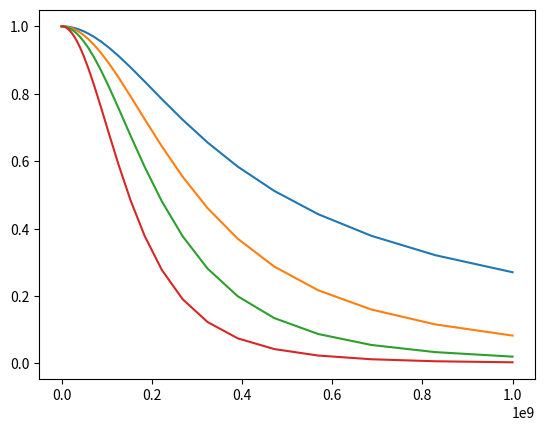

This figure's Python source:
import numpy as np
import matplotlib.pyplot as plt
from scipy import interpolate

#%%


#%% CG single, first way

Vov1 = np.linspace(0.2, 0.3, 5)
print(f'Vov1: {Vov1}')
WL_1 = np.linspace(10, 100, 5)
print(f'WL_1: {WL_1}')
RL = np.linspace(5000, 20000, 5)
print(f'RL: {RL}')
print()

    
class tia:
    
    unCox = 50E-6
    upCox = 25E-6
    # lookup table for l=1um nmos
    wl_1u    = [2,     5,     10,    20,    50,    100,  200,  500,  1000, 2000]
    cdtot_1u = [5.60,  9.50,  16.0,  29.0,  68.0,  134,  263,  653,  1303, 2603]
    cgtot_1u = [3.45,  8.60,  17.2,  34.5,  86.3,  173,  345,  863,  1727, 3453]
    cstot_1u = [5.62,  9.50,  16.1,  29.2,  68.5,  133,  265,  658,  1313, 2623]
    cbtot_1u = [10.6,  17.6,  29.2,  52.3,  122,   238,  469,  1164, 2322, 4640]
    cgs_1u   = [1.02,  2.55,  5.10,  10.2,  25.5,  50,   102,  255,  510,  1020]
    cgd_1u   = [1.00,  2.50,  5.00,  10.0,  25.0,  51,   100,  250,  500,  1000]
    cdtot_lookup_1u = interpolate.interp1d(wl_1u, cdtot_1u)
    cgtot_lookup_1u = interpolate.interp1d(wl_1u, cgtot_1u)
    cstot_lookup_1u = interpolate.interp1d(wl_1u, cstot_1u)
    cbtot_lookup_1u = interpolate.interp1d(wl_1u, cbtot_1u)
    cgs_lookup_1u   = interpolate.interp1d(wl_1u, cgs_1u  )
    cgd_lookup_1u   = interpolate.interp1d(wl_1u, cgd_1u  )
    
    # lookup table for l=1um
    w_2u     = [2,     5,     10,    20,    50,    100,   200,   500]
    wl_2u    = [1,     2.5,   5,     10,    25,    50,    100,   250]
    cdtot_2u = [5.60,  9.50,  16.0,  29.0,  68.0,  133,   263,   653]
    cgtot_2u = [4.91,  12.3,  24.5,  49.1,  123,   245,   490,   1227]
    cstot_2u = [5.64,  9.60,  16.2,  29.4,  68.9,  135,   267,   663]
    cbtot_2u = [12.1,  21.2,  36.3,  66.7,  158,   310,   613,   1523]
    cgs_2u   = [1.04,  2.60,  5.20,  10.4,  26,    52,    103,   260]
    cgd_2u   = [1.00,  2.50,  5.00,  10.0,  25.0,  50,    100,   250]
    cdtot_lookup_2u = interpolate.interp1d(wl_2u, cdtot_2u)
    cgtot_lookup_2u = interpolate.interp1d(wl_2u, cgtot_2u)
    cstot_lookup_2u = interpolate.interp1d(wl_2u, cstot_2u)
    cbtot_lookup_2u = interpolate.interp1d(wl_2u, cbtot_2u)
    cgs_lookup_2u   = interpolate.interp1d(wl_2u, cgs_2u  )
    cgd_lookup_2u   = interpolate.interp1d(wl_2u, cgd_2u  )
    
    R_LDM = 10000 # ohms
    C_LDM = 500   # fF
    C_in  = 100   # fF
    
    def __init__(self):
        self.Vov_1 = 0.2
        self.Vov_2 = 0.2
        self.Vov_3 = 0.2
        self.Vov_B = 0.4
        self.Vov_L = 0.6
        self.I_ref= 2E-5
        self.Id_1 = 3E-5
        self.Id_2 = 6E-5
        self.Id_3 = 3E-5
        self.power = -1
        
        self.gm1 = 0
        self.gm2 = 0
        self.gm3 = 0
        self.R_set = 20000
        self.ro2= 0
        self.R1 = 0
        self.R2 = 0
        self.R3 = 0
        self.R4 = 0
        self.A1 = 0
        self.A2 = 0
        
        self.WL_1  = 100
        self.WL_2  = 100
        self.WL_3  = 100
        
        self.WL_L1 = 4
        self.WL_L2 = 4
        self.WL_B1 = 2
        self.WL_B2 = 2
        self.WL_B3 = 2
        
        self.WL_i1 = 2
        self.WL_i2 = 2
        self.WL_i3 = 2
        
        self.tran_res = 0
        
        self.C1 = 0
        self.C2 = 0
        self.C3 = 0
        self.C4 = 0
        
        self.b11 = 0
        self.b12 = 0
        self.b13 = 0
        self.b14 = 0
        self.b1  = 0
        self.w3dB = 0
        self.f3dB_ZVTC = 0
        
        self.n = 50
        self.f_sweep = np.logspace( 5, 9, self.n )
        
        self.mag_v_out  = np.zeros(self.n)
        self.mag_in     = np.zeros(self.n)
        self.mag_cg_out = np.zeros(self.n)
        self.mag_cs_out = np.zeros(self.n)
        
        self.mag_v_out_lookup  = np.zeros(self.n)
        self.mag_in_lookup     = np.zeros(self.n)
        self.mag_cg_out_lookup = np.zeros(self.n)
        self.mag_cs_out_lookup = np.zeros(self.n)
        
        self.f3dB_v_out  = -1
        self.f3dB_in     = -1
        self.f3dB_cg_out = -1
        self.f3dB_cs_out = -1
        
    def print_all(self):
        print('Vov_1: %1.2f  v' %self.Vov_1)
        print('Vov_2: %1.2f  v' %self.Vov_2)
        print('Vov_3: %1.2f  v' %self.Vov_3)
        print('Vov_B: %1.2f  v' %self.Vov_B)
        print('Vov_L: %1.2f  v' %self.Vov_L)
        print()
        
        print('Id_1:  %3.1f uA' %(1E+6*self.Id_1))
        print('Id_2:  %3.1f uA' %(1E+6*self.Id_2))
        print('Id_3:  %3.1f uA' %(1E+6*self.Id_3))
        print('I_ref: %3.1f uA' %(1E+6*self.I_ref))
        print()
        
        print('gm1:   %3.2f   mA/V' %(1E+3*self.gm1))
        print('gm2:   %3.2f   mA/V' %(1E+3*self.gm2))
        print('gm3:   %3.2f   mA/V' %(1E+3*self.gm3))
        print()
        
        print('R1:    %2.2f   kohms' %(1E-3*self.R1))
        print('R_set: %2.2f   kohms' %(1E-3*self.R_set))
        print('ro2:   %3.2f   kohms' %(1E-3*self.ro2))
        print('R2:    %2.2f   kohms' %(1E-3*self.R2))
        
        print('R3:    %2.2f   kohms' %(1E-3*self.R3))
        print('R4:    %2.2f   kohms' %(1E-3*self.R4))
        print()
        
        print('WL_L1: %3.1f,  w=%3.1f' %(self.WL_L1, 2*self.WL_L1))
        print('WL_1:  %3.1f' %(self.WL_1) )
        print('WL_B1: %3.1f,  w=%3.1f' %(self.WL_B1, 2*self.WL_B1))
        print()
        
        print('WL_L2: %3.1f,  w=%3.1f' %(self.WL_L2, 2*self.WL_L2))
        print('WL_2:  %3.1f' %(self.WL_2) )
        print('WL_B2: %3.1f,  w=%3.1f' %(self.WL_B2, 2*self.WL_B2))
        print()
        
        print('WL_3:  %3.1f' %(self.WL_3) )
        print('WL_B3: %3.1f,  w=%3.1f' %(self.WL_B3, 2*self.WL_B3))
        print()
        
        print('WL_i1: %3.1f,  w=%3.1f' %(self.WL_i1, 2*self.WL_i1))
        print('WL_i2: %3.1f,  w=%3.1f' %(self.WL_i2, 2*self.WL_i2))
        print('WL_i3: %3.1f,  w=%3.1f' %(self.WL_i3, 2*self.WL_i3))
        print()
        
        print('A1: %2.2f' %(self.A1) )
        print('check1 A1: %2.2f' %( np.sqrt((self.WL_2) / self.WL_L2) ) )
        print('check2 A1: %2.2f' %( self.Vov_L / (self.Vov_2) ) )
        
        print('R1:    %2.2f   kohms' %(1E-3*self.R1))
        print('R_set: %2.2f   kohms' %(1E-3*self.R_set))
        print('ro2:   %3.2f   kohms' %(1E-3*self.ro2))
        print('R2:    %2.2f   kohms' %(1E-3*self.R2))
        
        print('R3:    %2.2f   kohms' %(1E-3*self.R3))
        print('R4:    %2.2f   kohms' %(1E-3*self.R4))
        print()
        
        print('A2: %2.2f' %(self.A2))
        print('C1: %4.1f fF' %(1E+15*self.C1) )
        print('C2: %4.1f fF' %(1E+15*self.C2) )
        print('C3: %4.1f fF' %(1E+15*self.C3) )
        print('C4: %4.1f fF' %(1E+15*self.C4) )
        
        print('b11: %3.2f ns' %(1E+9*self.b11) )
        print('b12: %3.2f ns' %(1E+9*self.b12) )
        print('b13: %3.2f ns' %(1E+9*self.b13) )
        print('b14: %3.2f ns' %(1E+9*self.b14) )
        print('b1:  %3.2f ns' %(1E+9*self.b1 ) )
        
        print('f3dB_in:    %3.2f MHz' %(self.f3dB_in/1E+6) )
        print('f3dB_cg_out: %3.2f MHz' %(self.f3dB_cg_out/1E+6) )
        print('f3dB_cs_out: %3.2f MHz' %(self.f3dB_cs_out/1E+6) )
        print('f3dB_v_out: %3.2f MHz' %(self.f3dB_v_out/1E+6) )
        print('f3dB_ZVTC:  %3.2f MHz' %(self.f3dB_ZVTC/1E+6) )
        print()
        print('tran_res_gain: %2.2f kohms, %2.2f dB' %( self.tran_res/1000, 20*np.log10(self.tran_res) ) )
        print()
        print('power consumption total: %2.2f mW' %( 1000*self.power1 ) )
        print('power consumption Id: %2.2f mW' %( 1000*self.power2 ) )
        print('power consumption ref: %2.2f mW' %( 1000*self.power3 ) )
        print('power consumption resistors: %2.2f mW' %( 1000*self.power4 ) )
        
    def upd(self):
        self.power1 = 2*5*(self.Id_1 + self.Id_2 + self.Id_3) + 5*self.I_ref + 50/(4*self.R_set)
        self.power2 = 2*5*(self.Id_1 + self.Id_2 + self.Id_3) 
        self.power3 = 5*self.I_ref
        self.power4 = 50/(4*self.R_set)
        # calc gm's and R's
        self.gm1 = 2*self.Id_1 / self.Vov_1
        self.gm2 = 2*self.Id_2 / self.Vov_2
        self.gm3 = 2*self.Id_3 / self.Vov_3
        self.gmL2= 2*self.Id_2 / self.Vov_L
        self.ro2 = 1/(0.1*self.Id_2)
        self.R1 = (1/self.gm1)
        self.R2 = self.parallel(self.R_set, self.ro2)
        self.R3 = 1 / self.gmL2
        self.R4 = self.parallel( 0.84/self.gm3, self.R_LDM )
        
        # calc W/L's
        self.WL_1  = (2*self.Id_1) / (self.unCox*self.Vov_1**2)
        self.WL_2  = (2*self.Id_2) / (self.unCox*self.Vov_2**2)
        self.WL_3  = (2*self.Id_3) / (self.unCox*self.Vov_3**2)
        
        self.WL_L1 = (2*self.Id_1) / (self.upCox*self.Vov_B**2)
        self.WL_L2 = (2*self.Id_2) / (self.unCox*self.Vov_L**2)
        
        self.WL_B1 = (2*self.Id_1) / (self.unCox*self.Vov_B**2)
        self.WL_B2 = (2*self.Id_2) / (self.unCox*self.Vov_B**2)
        self.WL_B3 = (2*self.Id_3) / (self.unCox*self.Vov_B**2)
        
        self.WL_i1 = (2*self.I_ref) / (self.unCox*self.Vov_B**2)
        self.WL_i2 = (2*self.I_ref) / (self.unCox*self.Vov_B**2)
        self.WL_i3 = (2*self.I_ref) / (self.upCox*self.Vov_B**2)
        
        if self.WL_1 <= 2:
            print('WL_1 = %2.2f, below range' %self.WL_1)
        if self.WL_2 <= 2:
            print('WL_2 = %2.2f, below range' %self.WL_2)
        if self.WL_3 <= 2:
            print('WL_3 = %2.2f, below range' %self.WL_3)
            
        if self.WL_L1 <= 1:
            print('WL_L1 = %2.2f, below range' %self.WL_L1)
        if self.WL_L2 <= 1:
            print('WL_L2 = %2.2f, below range' %self.WL_L2)
       
        if self.WL_B1 <= 1:
            print('WL_B1 = %2.2f, below range' %self.WL_B1)
        if self.WL_B2 <= 1:
            print('WL_B2 = %2.2f, below range' %self.WL_B2)
        if self.WL_B3 <= 1:
            print('WL_B3 = %2.2f, below range' %self.WL_B3)
        
        
        self.A1 = ( self.WL_2 * self.Vov_2 ) / ( self.WL_L2 * self.Vov_L )
        self.A2 = -self.gm3 * self.parallel( 0.84/self.gm3, self.R_LDM )
        
        # calc C's
        self.C1 = 1E-15*( self.C_in 
                        + self.cstot_lookup_1u(self.WL_1) 
                        + self.cdtot_lookup_2u(self.WL_B1) )
        
        self.C2 = 1E-15*( self.cdtot_lookup_2u(self.WL_L1) 
                        + self.cdtot_lookup_1u(self.WL_1) 
                        + self.cgs_lookup_1u(self.WL_2) 
                        + (1 + self.A1)*self.cgd_lookup_1u(self.WL_2) )
        
        self.C3 = 1E-15*( (1 + 1/self.A1)*self.cgd_lookup_1u(self.WL_2)
                        + self.cdtot_lookup_1u(self.WL_2) - self.cgd_lookup_1u(self.WL_2)
                        + self.cstot_lookup_2u(self.WL_L2)
                        + self.cgd_lookup_1u(self.WL_3) 
                        + (1 + self.A2)*self.cgs_lookup_1u(self.WL_3) )
        
        self.C4 = 1E-15*( (1 + 1/self.A2)*self.cgs_lookup_1u(self.WL_3)
                        + self.cstot_lookup_1u(self.WL_3) - self.cgs_lookup_1u(self.WL_3) 
                        - self.cdtot_lookup_2u(self.WL_B3) 
                        + self.C_LDM )
        
        # calc b's
        self.b11 = self.R1 * self.C1
        self.b12 = self.R2 * self.C2
        self.b13 = self.R3 * self.C3
        self.b14 = self.R4 * self.C4
        self.b1  = self.b11 + self.b12 + self.b13 + self.b14
        self.f3dB_ZVTC = 1/(2*np.pi*self.b1)
        
        for i in range( np.size(self.f_sweep) ):
            print(f'i: {i}')
            s = 2j*np.pi*self.f_sweep[i]
            print(f'freq: {self.f_sweep[i]/1000000} MHz')
            
            self.mag_in[i]     = np.abs(  (1/self.b11) / (s + 1/self.b11) )
            self.mag_cg_out[i] = np.abs( ((1/self.b11)*(1/self.b12)) / ((s + 1/self.b11)*(s + 1/self.b12)) )
            self.mag_cs_out[i] = np.abs( ((1/self.b11)*(1/self.b12)*(1/self.b13)) / ((s + 1/self.b11)*(s + 1/self.b12)*(s + 1/self.b13)) )
            self.mag_v_out[i]  = np.abs( ((1/self.b11)*(1/self.b12)*(1/self.b13)*(1/self.b14)) / ((s + 1/self.b11)*(s + 1/self.b12)*(s + 1/self.b13)*(s + 1/self.b14)) )
            print(f'mag_in:     {self.mag_in[i]}')
            print(f'mag_cg_out: {self.mag_cg_out[i]}')
            print(f'mag_cs_out: {self.mag_cs_out[i]}')
            print(f'mag_v_out:  {self.mag_v_out[i]}')
        
        plt.plot( (self.f_sweep ), self.mag_in ) 
        plt.plot( (self.f_sweep ), self.mag_cg_out ) 
        plt.plot( (self.f_sweep ), self.mag_cs_out ) 
        plt.plot( (self.f_sweep ), self.mag_v_out ) 
                
        self.mag_in_lookup     = interpolate.interp1d( self.mag_in,     self.f_sweep )
        self.mag_cg_out_lookup = interpolate.interp1d( self.mag_cg_out, self.f_sweep )
        self.mag_cs_out_lookup = interpolate.interp1d( self.mag_cs_out, self.f_sweep )
        self.mag_v_out_lookup  = interpolate.interp1d( self.mag_v_out,  self.f_sweep )
        
        self.f3dB_in     = self.mag_in_lookup(0.71)
        self.f3dB_cg_out = self.mag_cg_out_lookup(0.71)
        self.f3dB_cs_out = self.mag_cs_out_lookup(0.71)
        self.f3dB_v_out  = self.mag_v_out_lookup(0.71)
        
        self.tran_res = -self.R2*self.A1*self.A2
        
     
        
    def set_Vov_1(self, Vov_1):
        self.Vov_1 = Vov_1
    def set_Vov_2(self, Vov_2):
        self.Vov_2 = Vov_2
    def set_Vov_3(self, Vov_3):
        self.Vov_3 = Vov_3
    def set_Vov_L(self, Vov_L):
        self.Vov_L = Vov_L
    def set_Vov_B(self, Vov_B):
        self.Vov_B = Vov_B
        
    def set_Id_1(self, Id_1):
        self.Id_1 = Id_1
    def set_Id_2(self, Id_2):
        self.Id_2 = Id_2
    def set_Id_3(self, Id_3):
        self.Id_3 = Id_3
        
    def set_R_set(self, R_set):
        self.R_set = R_set
        
    def parallel(self, R1, R2):
        return (R1*R2)/(R1+R2)
  
        
def unit_test_tia():
    tia1 = tia()
    
    tia1.set_Vov_1( 0.25 )
    tia1.set_Vov_2( 0.4 )
    tia1.set_Vov_3( 0.3 )
    tia1.set_Vov_L( 0.8 )
    tia1.set_Vov_B( 0.8 )
    
    tia1.set_Id_1( 3E-5 )
    tia1.set_Id_2( 2E-5 )
    tia1.set_Id_3( 5E-5 )
    tia1.set_R_set( 10E+3 )
    
    tia1.upd()
    tia1.print_all()

unit_test_tia()
        
#def calc_CG(Vov, WL, RL, Cin, Cout):
#    # gain and power stuff
#    gm = unCox * WL * Vov
#    Av = -gm * RL
#    Id = 0.5 * unCox * Vov**2
#    power = 5 * Id
#    print(f'gm: {gm}')
#    print(f'Av: {Av}')
#    print('Id: %3.2fuA' %(Id*1000000) )
#    print('Power: %3.2fmW' %(power*1000) )
#    
#    # BW stuff
#    Cg = f_cgtot(WL)*1E-15
#    Rin = 1/gm
#    b1 = Rin * Cg
#    w3dB = 1/b1
#    print(f'w3dB: {w3dB}')
#    
#calc_CG(0.2, 20, 10000, 100E-15, 100E-15)
    

#%% CG single, second way
# units of mv, kohms, uA

#gm_on_Id = np.linspace(10, 30, 5)
#print(f'gm_on_Id: {gm_on_Id}')
#
#Id = np.linspace(0.5, 2, 5)
#print(f'Id: {Id}')
#
#RL = np.linspace(5, 20, 5)
#print(f'RL: {RL}')


#class CG(tech_params):
#    
#    def __init__(self, Vov, WL, RL):
#        self.Vov = Vov
#        self.WL  = WL
#        self.RL  = RL
#        
#        self.gm = self.unCox * self.WL * self.Vov
#        self.Id = 0.5 * self.unCox * self.Vov**2
#        self.power = 5 * self.Id
#        
#        # BW stuff
#        self.Cg = self.f_cgtot(self.WL)*1E-15
#        self.Rin = 1/self.gm
#        self.b1 = self.Rin * self.Cg
#        self.w3dB = 1/self.b1
#        
#    def printout(self):
#        print(f'Vov: {self.Vov}v')
#        print(f'WL: {self.WL}')
#        print(f'RL: {(self.RL)/1000}kohms')
#        
#        print(f'gm: {self.gm}')
#        print('Id: %3.2fuA' %(self.Id*1000000) )
#        print('Power: %3.2fmW' %(self.power*1000) )
#        print(f'w3dB: {self.w3dB}')